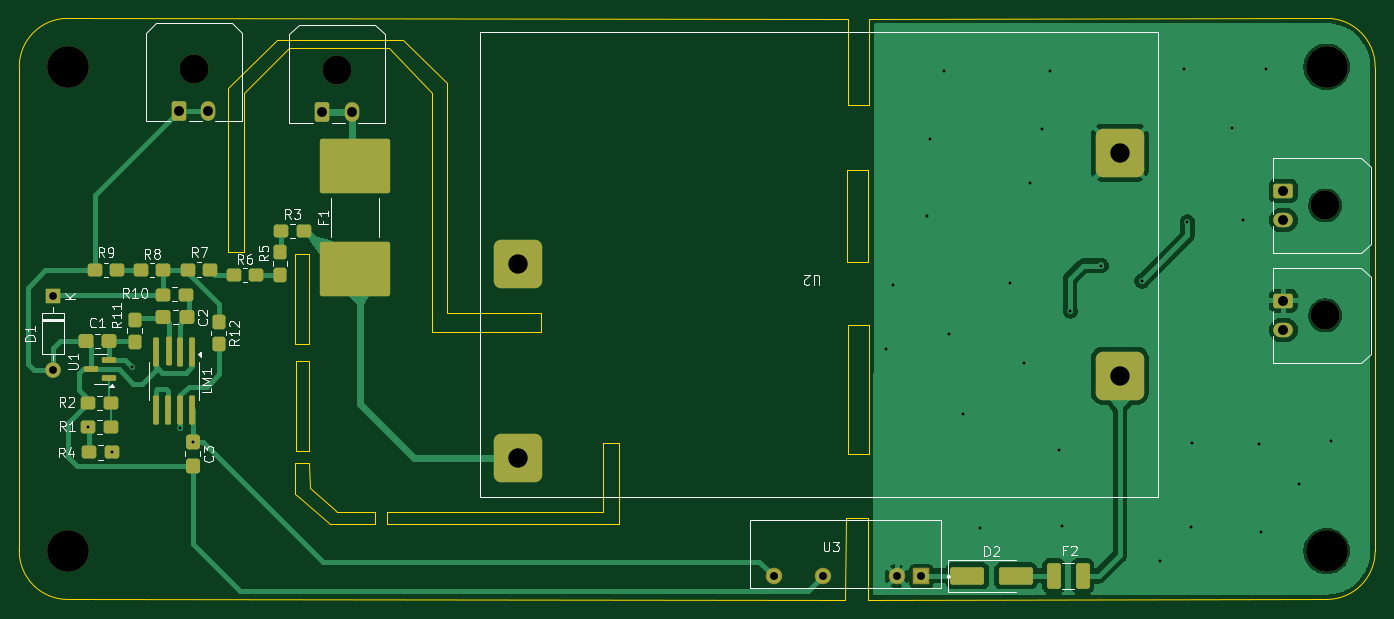
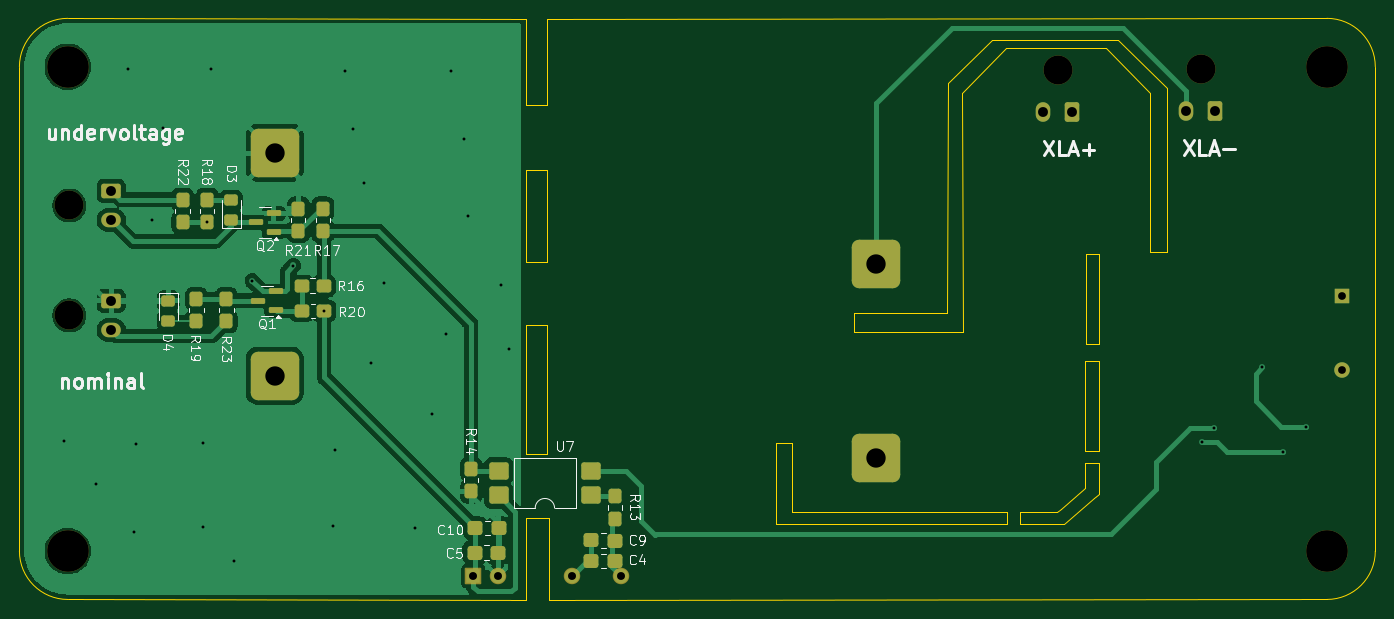
Circuit board: 11 layer files. Board 140.0 x 60.0 mm.
- bottom_copper: TS_indicator-B_Cu.gbl (68503 bytes)
- bottom_mask: TS_indicator-B_Mask.gbs (5253 bytes)
- paste: TS_indicator-B_Paste.gbp (3741 bytes)
- bottom_silk: TS_indicator-B_Silkscreen.gbo (40669 bytes)
- outline: TS_indicator-Edge_Cuts.gm1 (3127 bytes)
- top_copper: TS_indicator-F_Cu.gtl (53214 bytes)
- top_mask: TS_indicator-F_Mask.gts (5483 bytes)
- paste: TS_indicator-F_Paste.gtp (3951 bytes)
- top_silk: TS_indicator-F_Silkscreen.gto (30265 bytes)
- drill: TS_indicator-NPTH.drl (529 bytes)
- drill: TS_indicator-PTH.drl (1438 bytes)

=== bottom_copper: TS_indicator-B_Cu.gbl (68503 bytes, source omitted) ===
=== bottom_mask: TS_indicator-B_Mask.gbs ===
%TF.GenerationSoftware,KiCad,Pcbnew,9.0.1*%
%TF.CreationDate,2026-09-27T14:56:16+08:00*%
%TF.ProjectId,TS_indicator,54535f69-6e64-4696-9361-746f722e6b69,rev?*%
%TF.SameCoordinates,Original*%
%TF.FileFunction,Soldermask,Bot*%
%TF.FilePolarity,Negative*%
%FSLAX46Y46*%
G04 Gerber Fmt 4.6, Leading zero omitted, Abs format (unit mm)*
G04 Created by KiCad (PCBNEW 9.0.1) date 2026-09-27 14:56:16*
%MOMM*%
%LPD*%
G01*
G04 APERTURE LIST*
G04 Aperture macros list*
%AMRoundRect*
0 Rectangle with rounded corners*
0 $1 Rounding radius*
0 $2 $3 $4 $5 $6 $7 $8 $9 X,Y pos of 4 corners*
0 Add a 4 corners polygon primitive as box body*
4,1,4,$2,$3,$4,$5,$6,$7,$8,$9,$2,$3,0*
0 Add four circle primitives for the rounded corners*
1,1,$1+$1,$2,$3*
1,1,$1+$1,$4,$5*
1,1,$1+$1,$6,$7*
1,1,$1+$1,$8,$9*
0 Add four rect primitives between the rounded corners*
20,1,$1+$1,$2,$3,$4,$5,0*
20,1,$1+$1,$4,$5,$6,$7,0*
20,1,$1+$1,$6,$7,$8,$9,0*
20,1,$1+$1,$8,$9,$2,$3,0*%
G04 Aperture macros list end*
%ADD10C,3.000000*%
%ADD11RoundRect,0.250001X-0.759999X0.499999X-0.759999X-0.499999X0.759999X-0.499999X0.759999X0.499999X0*%
%ADD12O,2.020000X1.500000*%
%ADD13RoundRect,0.250001X-0.499999X-0.759999X0.499999X-0.759999X0.499999X0.759999X-0.499999X0.759999X0*%
%ADD14O,1.500000X2.020000*%
%ADD15RoundRect,0.102000X0.750000X0.750000X-0.750000X0.750000X-0.750000X-0.750000X0.750000X-0.750000X0*%
%ADD16C,1.704000*%
%ADD17C,4.300000*%
%ADD18R,1.600000X1.600000*%
%ADD19O,1.600000X1.600000*%
%ADD20RoundRect,0.750000X-1.750000X-1.750000X1.750000X-1.750000X1.750000X1.750000X-1.750000X1.750000X0*%
%ADD21RoundRect,0.278125X-0.474375X-0.389375X0.474375X-0.389375X0.474375X0.389375X-0.474375X0.389375X0*%
%ADD22RoundRect,0.150000X-0.587500X-0.150000X0.587500X-0.150000X0.587500X0.150000X-0.587500X0.150000X0*%
%ADD23RoundRect,0.305575X0.460025X0.412525X-0.460025X0.412525X-0.460025X-0.412525X0.460025X-0.412525X0*%
%ADD24RoundRect,0.308511X0.457089X0.416489X-0.457089X0.416489X-0.457089X-0.416489X0.457089X-0.416489X0*%
%ADD25RoundRect,0.278125X0.389375X-0.474375X0.389375X0.474375X-0.389375X0.474375X-0.389375X-0.474375X0*%
%ADD26RoundRect,0.278125X-0.389375X0.474375X-0.389375X-0.474375X0.389375X-0.474375X0.389375X0.474375X0*%
%ADD27RoundRect,0.278125X0.474375X0.389375X-0.474375X0.389375X-0.474375X-0.389375X0.474375X-0.389375X0*%
%ADD28RoundRect,0.305575X-0.460025X-0.412525X0.460025X-0.412525X0.460025X0.412525X-0.460025X0.412525X0*%
%ADD29RoundRect,0.308511X-0.457089X-0.416489X0.457089X-0.416489X0.457089X0.416489X-0.457089X0.416489X0*%
%ADD30RoundRect,0.249999X-0.750001X-0.640001X0.750001X-0.640001X0.750001X0.640001X-0.750001X0.640001X0*%
%ADD31RoundRect,0.250000X-0.450000X0.325000X-0.450000X-0.325000X0.450000X-0.325000X0.450000X0.325000X0*%
%ADD32RoundRect,0.250000X0.450000X-0.325000X0.450000X0.325000X-0.450000X0.325000X-0.450000X-0.325000X0*%
G04 APERTURE END LIST*
D10*
%TO.C,J4*%
X149152800Y-45516800D03*
D11*
X144832800Y-44016800D03*
D12*
X144832800Y-47016800D03*
%TD*%
D10*
%TO.C,J2*%
X32334200Y-20066600D03*
D13*
X30834200Y-24386600D03*
D14*
X33834200Y-24386600D03*
%TD*%
D15*
%TO.C,U3*%
X107443800Y-72435200D03*
D16*
X104903800Y-72435200D03*
X97283800Y-72435200D03*
X92203800Y-72435200D03*
%TD*%
D17*
%TO.C,H4*%
X149307600Y-69842000D03*
%TD*%
D10*
%TO.C,J1*%
X47117000Y-20219000D03*
D13*
X45617000Y-24539000D03*
D14*
X48617000Y-24539000D03*
%TD*%
D18*
%TO.C,D1*%
X17780000Y-43561000D03*
D19*
X17780000Y-51181000D03*
%TD*%
D20*
%TO.C,U2*%
X65851000Y-60233600D03*
X65850999Y-40233600D03*
X127951001Y-51733600D03*
X127951001Y-28733600D03*
%TD*%
D10*
%TO.C,J3*%
X149150800Y-34164400D03*
D11*
X144830800Y-32664400D03*
D12*
X144830800Y-35664400D03*
%TD*%
D17*
%TO.C,H2*%
X19307600Y-69842000D03*
%TD*%
%TO.C,H3*%
X149307600Y-19842000D03*
%TD*%
%TO.C,H1*%
X19307600Y-19842000D03*
%TD*%
D21*
%TO.C,R16*%
X122875699Y-42468800D03*
X125180701Y-42468800D03*
%TD*%
D22*
%TO.C,Q1*%
X127809999Y-44942402D03*
X127809999Y-43042402D03*
X129685000Y-43992402D03*
%TD*%
D23*
%TO.C,C4*%
X95246400Y-70859100D03*
D24*
X92815200Y-70866000D03*
%TD*%
D25*
%TO.C,R17*%
X122968500Y-36788701D03*
X122968500Y-34483699D03*
%TD*%
D23*
%TO.C,C9*%
X95246400Y-68750900D03*
D24*
X92815200Y-68757800D03*
%TD*%
D26*
%TO.C,R21*%
X125502698Y-34485099D03*
X125502698Y-36790101D03*
%TD*%
%TO.C,R18*%
X134926801Y-33561198D03*
X134926801Y-35866200D03*
%TD*%
D25*
%TO.C,R19*%
X136044399Y-46121402D03*
X136044399Y-43816400D03*
%TD*%
D27*
%TO.C,R20*%
X125155301Y-45045400D03*
X122850299Y-45045400D03*
%TD*%
D26*
%TO.C,R22*%
X137441400Y-33561198D03*
X137441400Y-35866200D03*
%TD*%
D28*
%TO.C,C5*%
X104880200Y-70009300D03*
D29*
X107311400Y-70002400D03*
%TD*%
D28*
%TO.C,C10*%
X104807600Y-67494700D03*
D29*
X107238800Y-67487800D03*
%TD*%
D30*
%TO.C,U7*%
X95285600Y-64084200D03*
X95285600Y-61544200D03*
X104815600Y-61544200D03*
X104815600Y-64084200D03*
%TD*%
D25*
%TO.C,R23*%
X132945600Y-46121402D03*
X132945600Y-43816400D03*
%TD*%
%TO.C,R13*%
X92818700Y-66506701D03*
X92818700Y-64201699D03*
%TD*%
D26*
%TO.C,R14*%
X107663500Y-61382299D03*
X107663500Y-63687301D03*
%TD*%
D22*
%TO.C,Q2*%
X128028997Y-36867000D03*
X128028997Y-34967000D03*
X129903998Y-35917000D03*
%TD*%
D31*
%TO.C,D4*%
X138932899Y-43994702D03*
X138932899Y-46044700D03*
%TD*%
D32*
%TO.C,D3*%
X132429501Y-35643496D03*
X132429501Y-33593498D03*
%TD*%
M02*

=== paste: TS_indicator-B_Paste.gbp (3741 bytes, source withheld) ===
=== bottom_silk: TS_indicator-B_Silkscreen.gbo (40669 bytes, source omitted) ===
=== outline: TS_indicator-Edge_Cuts.gm1 ===
%TF.GenerationSoftware,KiCad,Pcbnew,9.0.1*%
%TF.CreationDate,2026-09-27T14:56:16+08:00*%
%TF.ProjectId,TS_indicator,54535f69-6e64-4696-9361-746f722e6b69,rev?*%
%TF.SameCoordinates,Original*%
%TF.FileFunction,Profile,NP*%
%FSLAX46Y46*%
G04 Gerber Fmt 4.6, Leading zero omitted, Abs format (unit mm)*
G04 Created by KiCad (PCBNEW 9.0.1) date 2026-09-27 14:56:16*
%MOMM*%
%LPD*%
G01*
G04 APERTURE LIST*
%TA.AperFunction,Profile*%
%ADD10C,0.050000*%
%TD*%
G04 APERTURE END LIST*
D10*
X99593400Y-74853800D02*
X19307600Y-74842000D01*
X35814000Y-22021800D02*
X35814000Y-37592000D01*
X35814000Y-37592000D02*
X35814000Y-38938200D01*
X102006400Y-23825200D02*
X102006400Y-14859000D01*
X99872800Y-14859000D02*
X99872800Y-23825200D01*
X37541200Y-22529800D02*
X42113200Y-17881600D01*
X101955600Y-66405200D02*
X101955600Y-74853800D01*
X52476400Y-17881600D02*
X42113200Y-17881600D01*
X14307600Y-19842000D02*
G75*
G02*
X19307600Y-14842000I5000000J0D01*
G01*
X52476400Y-17881600D02*
X56946800Y-22504400D01*
X19307600Y-74842000D02*
G75*
G02*
X14307600Y-69842000I0J5000000D01*
G01*
X76225400Y-58674000D02*
X76225400Y-67056000D01*
X154307600Y-69842000D02*
G75*
G02*
X149307600Y-74842000I-5000000J0D01*
G01*
X35814000Y-38938200D02*
X37541200Y-38938200D01*
X99618800Y-66405200D02*
X101955600Y-66405200D01*
X42849800Y-50215800D02*
X44246800Y-50215800D01*
X44246800Y-59486800D01*
X42849800Y-59486800D01*
X42849800Y-50215800D01*
X68148200Y-45262800D02*
X58496200Y-45262800D01*
X102006400Y-14859000D02*
X149307600Y-14842000D01*
X52298600Y-65811400D02*
X52298600Y-67030600D01*
X76225400Y-67056000D02*
X52298600Y-67030600D01*
X68148200Y-45262800D02*
X68148200Y-47205900D01*
X14307600Y-69842000D02*
X14307600Y-19842000D01*
X101955600Y-74853800D02*
X149307600Y-74842000D01*
X44297600Y-63373000D02*
X46774768Y-65481353D01*
X47155768Y-65786153D01*
X51003200Y-65811400D01*
X50991168Y-67030753D01*
X46419168Y-67030753D01*
X43307000Y-64414400D01*
X42812368Y-63982753D01*
X42812368Y-60756953D01*
X44260168Y-60756953D01*
X44297600Y-63373000D01*
X56921400Y-47180500D02*
X56946800Y-22504400D01*
X19307600Y-14842000D02*
X99872800Y-14859000D01*
X52298600Y-65811400D02*
X74574400Y-65811400D01*
X53911052Y-17107766D02*
X40907148Y-17107766D01*
X99872800Y-46482000D02*
X102006400Y-46482000D01*
X102006400Y-59872100D01*
X99872800Y-59872100D01*
X99872800Y-46482000D01*
X149307600Y-14842000D02*
G75*
G02*
X154307600Y-19842000I0J-5000000D01*
G01*
X74574400Y-65811400D02*
X74574400Y-58674000D01*
X58496200Y-45262800D02*
X58458548Y-21500234D01*
X53911052Y-17107766D02*
X58458548Y-21500234D01*
X68148200Y-47205900D02*
X56921400Y-47180500D01*
X154307600Y-19842000D02*
X154307600Y-69842000D01*
X40907148Y-17107766D02*
X35814000Y-22021800D01*
X99822000Y-30480000D02*
X101955600Y-30480000D01*
X101955600Y-39979600D01*
X99822000Y-39979600D01*
X99822000Y-30480000D01*
X99593400Y-74853800D02*
X99618800Y-66405200D01*
X99872800Y-23825200D02*
X102006400Y-23825200D01*
X74574400Y-58674000D02*
X76225400Y-58674000D01*
X37541200Y-38938200D02*
X37541200Y-22529800D01*
X42799000Y-39217600D02*
X44196000Y-39217600D01*
X44196000Y-48488600D01*
X42799000Y-48488600D01*
X42799000Y-39217600D01*
M02*

=== top_copper: TS_indicator-F_Cu.gtl (53214 bytes, source omitted) ===
=== top_mask: TS_indicator-F_Mask.gts (5483 bytes, source omitted) ===
=== paste: TS_indicator-F_Paste.gtp ===
%TF.GenerationSoftware,KiCad,Pcbnew,9.0.1*%
%TF.CreationDate,2026-09-27T14:56:16+08:00*%
%TF.ProjectId,TS_indicator,54535f69-6e64-4696-9361-746f722e6b69,rev?*%
%TF.SameCoordinates,Original*%
%TF.FileFunction,Paste,Top*%
%TF.FilePolarity,Positive*%
%FSLAX46Y46*%
G04 Gerber Fmt 4.6, Leading zero omitted, Abs format (unit mm)*
G04 Created by KiCad (PCBNEW 9.0.1) date 2026-09-27 14:56:16*
%MOMM*%
%LPD*%
G01*
G04 APERTURE LIST*
G04 Aperture macros list*
%AMRoundRect*
0 Rectangle with rounded corners*
0 $1 Rounding radius*
0 $2 $3 $4 $5 $6 $7 $8 $9 X,Y pos of 4 corners*
0 Add a 4 corners polygon primitive as box body*
4,1,4,$2,$3,$4,$5,$6,$7,$8,$9,$2,$3,0*
0 Add four circle primitives for the rounded corners*
1,1,$1+$1,$2,$3*
1,1,$1+$1,$4,$5*
1,1,$1+$1,$6,$7*
1,1,$1+$1,$8,$9*
0 Add four rect primitives between the rounded corners*
20,1,$1+$1,$2,$3,$4,$5,0*
20,1,$1+$1,$4,$5,$6,$7,0*
20,1,$1+$1,$6,$7,$8,$9,0*
20,1,$1+$1,$8,$9,$2,$3,0*%
G04 Aperture macros list end*
%ADD10RoundRect,0.150000X-0.150000X1.350000X-0.150000X-1.350000X0.150000X-1.350000X0.150000X1.350000X0*%
%ADD11RoundRect,0.150000X-0.150000X1.337500X-0.150000X-1.337500X0.150000X-1.337500X0.150000X1.337500X0*%
%ADD12RoundRect,0.278125X0.474375X0.389375X-0.474375X0.389375X-0.474375X-0.389375X0.474375X-0.389375X0*%
%ADD13RoundRect,0.305575X0.460025X0.412525X-0.460025X0.412525X-0.460025X-0.412525X0.460025X-0.412525X0*%
%ADD14RoundRect,0.308511X0.457089X0.416489X-0.457089X0.416489X-0.457089X-0.416489X0.457089X-0.416489X0*%
%ADD15RoundRect,0.250000X-1.500000X-0.650000X1.500000X-0.650000X1.500000X0.650000X-1.500000X0.650000X0*%
%ADD16RoundRect,0.150000X0.587500X0.150000X-0.587500X0.150000X-0.587500X-0.150000X0.587500X-0.150000X0*%
%ADD17RoundRect,0.278125X-0.474375X-0.389375X0.474375X-0.389375X0.474375X0.389375X-0.474375X0.389375X0*%
%ADD18RoundRect,0.251116X3.376384X-2.561384X3.376384X2.561384X-3.376384X2.561384X-3.376384X-2.561384X0*%
%ADD19RoundRect,0.278125X-0.389375X0.474375X-0.389375X-0.474375X0.389375X-0.474375X0.389375X0.474375X0*%
%ADD20RoundRect,0.250001X0.462499X1.074999X-0.462499X1.074999X-0.462499X-1.074999X0.462499X-1.074999X0*%
%ADD21RoundRect,0.305575X-0.412525X0.460025X-0.412525X-0.460025X0.412525X-0.460025X0.412525X0.460025X0*%
%ADD22RoundRect,0.308511X-0.416489X0.457089X-0.416489X-0.457089X0.416489X-0.457089X0.416489X0.457089X0*%
G04 APERTURE END LIST*
D10*
%TO.C,LM1*%
X32193000Y-49247800D03*
X30923000Y-49247800D03*
D11*
X29788000Y-49235300D03*
D10*
X28383000Y-49247800D03*
X28383000Y-55247800D03*
X29653000Y-55247800D03*
X30923000Y-55247800D03*
X32193000Y-55247800D03*
%TD*%
D12*
%TO.C,R3*%
X43672101Y-36837100D03*
X41367099Y-36837100D03*
%TD*%
D13*
%TO.C,C1*%
X23596600Y-48133000D03*
D14*
X21165400Y-48126100D03*
%TD*%
D15*
%TO.C,D2*%
X112206400Y-72390000D03*
X117206400Y-72390000D03*
%TD*%
D16*
%TO.C,U1*%
X23622000Y-52019200D03*
X23622000Y-50119200D03*
X21746999Y-51069200D03*
%TD*%
D17*
%TO.C,R6*%
X36439500Y-41344100D03*
X38744500Y-41344100D03*
%TD*%
%TO.C,R1*%
X21428099Y-57015900D03*
X23733101Y-57015900D03*
%TD*%
D18*
%TO.C,F1*%
X48945800Y-40682600D03*
X48945800Y-30132600D03*
%TD*%
D17*
%TO.C,R4*%
X21529699Y-59632100D03*
X23834701Y-59632100D03*
%TD*%
D19*
%TO.C,R11*%
X26245300Y-45939099D03*
X26245300Y-48244101D03*
%TD*%
D17*
%TO.C,R8*%
X26863700Y-40810700D03*
X29168700Y-40810700D03*
%TD*%
D12*
%TO.C,R10*%
X31505501Y-43364900D03*
X29200499Y-43364900D03*
%TD*%
D20*
%TO.C,F2*%
X124093300Y-72390000D03*
X121118300Y-72390000D03*
%TD*%
D19*
%TO.C,R5*%
X41275000Y-39014400D03*
X41275000Y-41319402D03*
%TD*%
%TO.C,R12*%
X34906700Y-46167699D03*
X34906700Y-48472701D03*
%TD*%
D12*
%TO.C,R9*%
X24393501Y-40875700D03*
X22088499Y-40875700D03*
%TD*%
D13*
%TO.C,C2*%
X31615800Y-45676100D03*
D14*
X29184600Y-45669200D03*
%TD*%
D21*
%TO.C,C3*%
X32214100Y-58601400D03*
D22*
X32207200Y-61032600D03*
%TD*%
D12*
%TO.C,R7*%
X34020101Y-40799500D03*
X31715099Y-40799500D03*
%TD*%
%TO.C,R2*%
X23733101Y-54566300D03*
X21428099Y-54566300D03*
%TD*%
M02*

=== top_silk: TS_indicator-F_Silkscreen.gto (30265 bytes, source omitted) ===
=== drill: TS_indicator-NPTH.drl ===
M48
; DRILL file {KiCad 9.0.1} date 2026-09-27T14:56:20+0800
; FORMAT={-:-/ absolute / metric / decimal}
; #@! TF.CreationDate,2026-09-27T14:56:20+08:00
; #@! TF.GenerationSoftware,Kicad,Pcbnew,9.0.1
; #@! TF.FileFunction,NonPlated,1,2,NPTH
FMAT,2
METRIC
; #@! TA.AperFunction,NonPlated,NPTH,ComponentDrill
T1C3.000
; #@! TA.AperFunction,NonPlated,NPTH,ComponentDrill
T2C4.300
%
G90
G05
T1
X32.334Y-20.067
X47.117Y-20.219
X149.151Y-34.164
X149.153Y-45.517
T2
X19.308Y-19.842
X19.308Y-69.842
X149.308Y-19.842
X149.308Y-69.842
M30

=== drill: TS_indicator-PTH.drl ===
M48
; DRILL file {KiCad 9.0.1} date 2026-09-27T14:56:20+0800
; FORMAT={-:-/ absolute / metric / decimal}
; #@! TF.CreationDate,2026-09-27T14:56:20+08:00
; #@! TF.GenerationSoftware,Kicad,Pcbnew,9.0.1
; #@! TF.FileFunction,Plated,1,2,PTH
FMAT,2
METRIC
; #@! TA.AperFunction,Plated,PTH,ViaDrill
T1C0.300
; #@! TA.AperFunction,Plated,PTH,ComponentDrill
T2C0.800
; #@! TA.AperFunction,Plated,PTH,ComponentDrill
T3C0.820
; #@! TA.AperFunction,Plated,PTH,ComponentDrill
T4C1.020
; #@! TA.AperFunction,Plated,PTH,ComponentDrill
T5C2.000
%
G90
G05
T1
X21.428Y-57.016
X23.835Y-59.632
X25.984Y-50.851
X30.937Y-57.15
X32.214Y-58.601
X103.784Y-48.946
X104.572Y-42.418
X108.001Y-35.281
X108.356Y-27.254
X109.779Y-20.244
X110.287Y-47.447
X111.709Y-55.728
X113.513Y-67.462
X116.637Y-42.215
X118.008Y-50.47
X118.72Y-31.877
X119.913Y-26.314
X120.701Y-20.295
X121.691Y-59.461
X121.945Y-67.208
X122.85Y-45.045
X126.009Y-40.361
X130.251Y-41.935
X132.131Y-70.841
X134.518Y-20.066
X134.927Y-35.866
X135.331Y-67.412
X135.382Y-58.725
X139.522Y-26.213
X140.64Y-35.636
X142.291Y-58.776
X142.469Y-67.894
X143.053Y-20.117
X146.406Y-62.967
X149.708Y-58.496
T2
X17.78Y-43.561
X17.78Y-51.181
T3
X92.204Y-72.435
X97.284Y-72.435
X104.904Y-72.435
X107.444Y-72.435
T4
X30.834Y-24.387
X33.834Y-24.387
X45.617Y-24.539
X48.617Y-24.539
X144.831Y-32.664
X144.831Y-35.664
X144.833Y-44.017
X144.833Y-47.017
T5
X65.851Y-40.234
X65.851Y-60.234
X127.951Y-28.734
X127.951Y-51.734
M30
